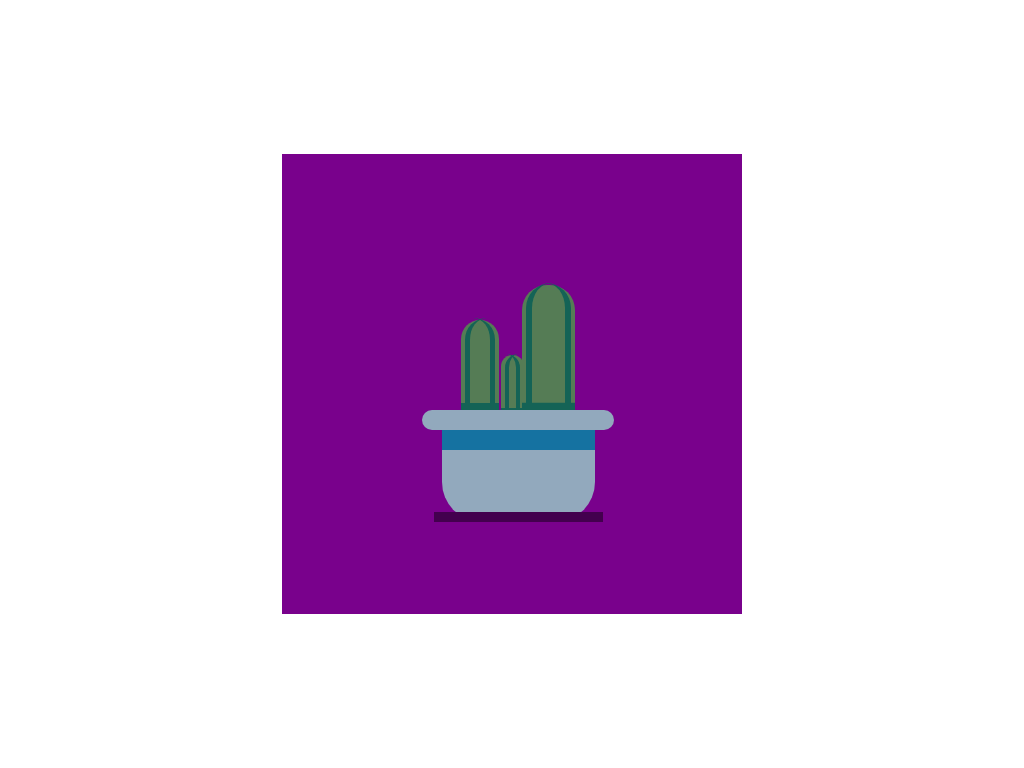

Write the HTML and CSS that draws this image.

<!-- file: index.html -->
<!DOCTYPE html>
<html lang="en">

<head>
    <meta charset="UTF-8">
    <meta http-equiv="X-UA-Compatible" content="IE=edge">
    <meta name="viewport" content="width=device-width, initial-scale=1.0">
    <link rel="stylesheet" href="style.css">
    <title>cactus</title>
</head>

<body>
    <div class="canvas">
        <div class="container">
            <div class="cactus3"></div>
            <div class="cactus2"></div>
            <div class="cactus1"></div>

            <div class="pot-lower">
                <div class="pot-upper"></div>
            </div>
        </div>
    </div>
</body>

</html>

/* file: style.css */
:root{
    --pot : #92A9BD;
    --cactus: #557C55;
    --cactus2:#146356;
    --background: #79018C;
}

*{
    box-sizing: border-box;
    margin: 0;
    padding: 0;
}

body{
    height: 100vh;
    width: 100%;
    display: flex;
    align-items: center;
    justify-content: center;
}

.canvas{
    position: relative;
    height: 60vmin;
    width: 60vmin;
    background: var(--background);
    display: flex;
    align-items: center;
    justify-content: center;
}

.pot-lower{
    height: 12vmin;
    width: 20vmin;
    background: var(--pot);
    position: absolute;
    top: 60%;
    left: 10rem;
    border-radius: 0 0 40px 40px;
    box-shadow: inset 0 20px #1572A1 ;
}
.pot-upper{
    position: absolute;
    height: 20px;
    width: 25vmin;
    background: var(--pot);
    position: absolute;
    top:  -20px;
    left: -20px;
    border-radius:40px;
}

.pot-lower::before{
    position: absolute;
    content: "";
    width: 22vmin;
    height: 10px;
    bottom: 0;
    left: -1vmin;
    background-color: #43004e;
}

.cactus1{
    position: absolute;
    left: 15rem;
    bottom: 11rem;
    height: 20vmin;
    width: 7vmin;
    background-color: var(--cactus);
    border-radius: 25px 25px 0 0 ;
    box-shadow: inset 0 -2.2rem var(--cactus2);
}
.cactus1::after{
    position: absolute;
    content: "";
    left: 4px;
    bottom: 0;
    height: 20.2vmin;
    width: 7vmin;
    background-color: transparent;
    border-left: 6px solid var(--cactus2);
    border-radius: 25px;
}
.cactus1::before{
    position: absolute;
    content: "";
    right: 4px;
    bottom: 0;
    height: 20.2vmin;
    width: 7vmin;
    background-color: transparent;
    border-right: 6px solid var(--cactus2);
    border-radius: 25px;
}
.cactus2{
    position: relative;
    bottom: 3rem;
    left: 0.5rem;
    height: 10vmin;
    width: 3vmin;
    background-color: var(--cactus);
    border-radius: 25px 25px 0 0 ;
    box-shadow: inset 0 -1.5rem var(--cactus2);

} 
.cactus2::after{
    position: absolute;
    content: "";
    left: 4px;
    bottom: 0;
    height: 10.2vmin;
    width: 3vmin;
    background-color: transparent;
    border-left: 4px solid var(--cactus2);
    border-radius: 25px;
}
.cactus2::before{
    position: absolute;
    content: "";
    right: 4px;
    bottom: 0;
    height: 10.2vmin;
    width: 3vmin;
    background-color: transparent;
    border-right: 4px solid var(--cactus2);
    border-radius: 25px;
}
.cactus3{
    position: relative;
    top: 2rem;
    left: -2rem;
    height: 15vmin;
    width: 5vmin;
    background-color: var(--cactus);
    border-radius: 25px 25px 0 0 ;
    box-shadow: inset 0 -2rem var(--cactus2);
}

.cactus3::after{
    position: absolute;
    content: "";
    left: 4px;
    bottom: 0;
    height: 15.2vmin;
    width: 5vmin;
    background-color: transparent;
    border-left: 5px solid var(--cactus2);
    border-radius: 25px;
}
.cactus3::before{
    position: absolute;
    content: "";
    right: 4px;
    bottom: 0;
    height: 15.2vmin;
    width: 5vmin;
    background-color: transparent;
    border-right: 5px solid var(--cactus2);
    border-radius: 25px;
}
